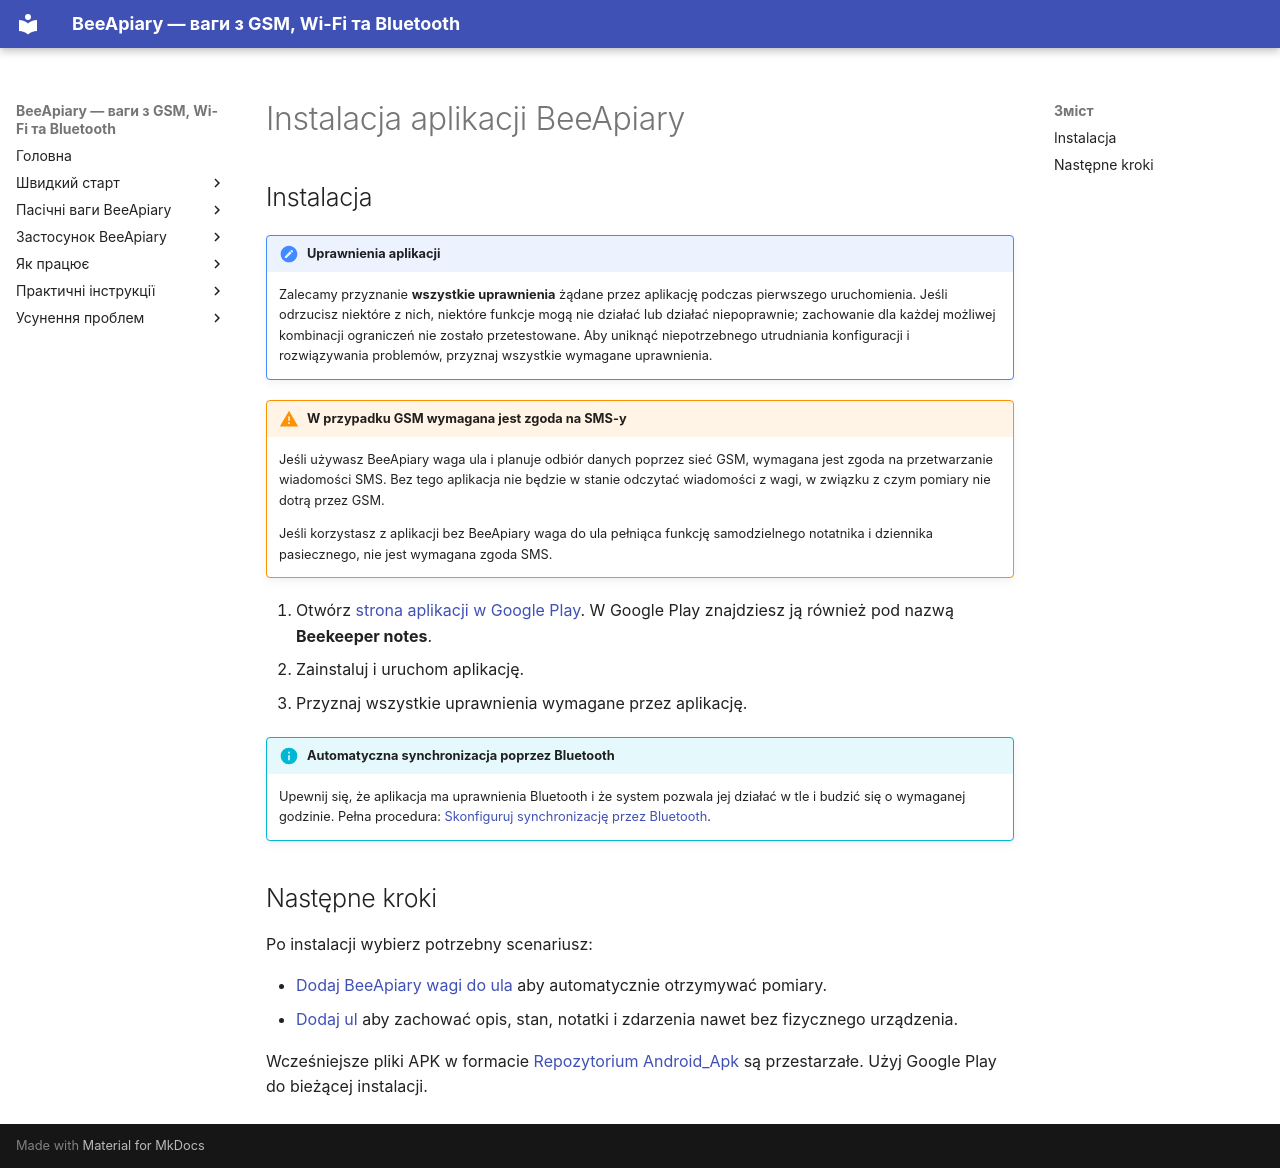

repository: Ivan-Bdgilko/BeeApiary_Docs · page: pl/app/installation/index.html · generator: mkdocs

# Instalacja aplikacji BeeApiary

## Instalacja

!!! note "Uprawnienia aplikacji"
    Zalecamy przyznanie **wszystkie uprawnienia** żądane przez aplikację podczas pierwszego uruchomienia. Jeśli odrzucisz niektóre z nich, niektóre funkcje mogą nie działać lub działać niepoprawnie; zachowanie dla każdej możliwej kombinacji ograniczeń nie zostało przetestowane. Aby uniknąć niepotrzebnego utrudniania konfiguracji i rozwiązywania problemów, przyznaj wszystkie wymagane uprawnienia.

!!! warning "W przypadku GSM wymagana jest zgoda na SMS-y"
    Jeśli używasz BeeApiary waga ula i planuje odbiór danych poprzez sieć GSM, wymagana jest zgoda na przetwarzanie wiadomości SMS. Bez tego aplikacja nie będzie w stanie odczytać wiadomości z wagi, w związku z czym pomiary nie dotrą przez GSM.

    Jeśli korzystasz z aplikacji bez BeeApiary waga do ula pełniąca funkcję samodzielnego notatnika i dziennika pasiecznego, nie jest wymagana zgoda SMS.

1. Otwórz [strona aplikacji w Google Play](https://play.google.com/store/apps/details?id=com.beeapiary). W Google Play znajdziesz ją również pod nazwą **Beekeeper notes**.
2. Zainstaluj i uruchom aplikację.
3. Przyznaj wszystkie uprawnienia wymagane przez aplikację.

!!! info "Automatyczna synchronizacja poprzez Bluetooth"
    Upewnij się, że aplikacja ma uprawnienia Bluetooth i że system pozwala jej działać w tle i budzić się o wymaganej godzinie. Pełna procedura: [Skonfiguruj synchronizację przez Bluetooth](../guides/configure-bluetooth-sync.md).

## Następne kroki

Po instalacji wybierz potrzebny scenariusz:

- [Dodaj BeeApiary wagi do ula](add-device.md) aby automatycznie otrzymywać pomiary.
- [Dodaj ul](add-hive.md) aby zachować opis, stan, notatki i zdarzenia nawet bez fizycznego urządzenia.

Wcześniejsze pliki APK w formacie [Repozytorium Android_Apk](https://github.com/Ivan-Bdgilko/Android_Apk) są przestarzałe. Użyj Google Play do bieżącej instalacji.
